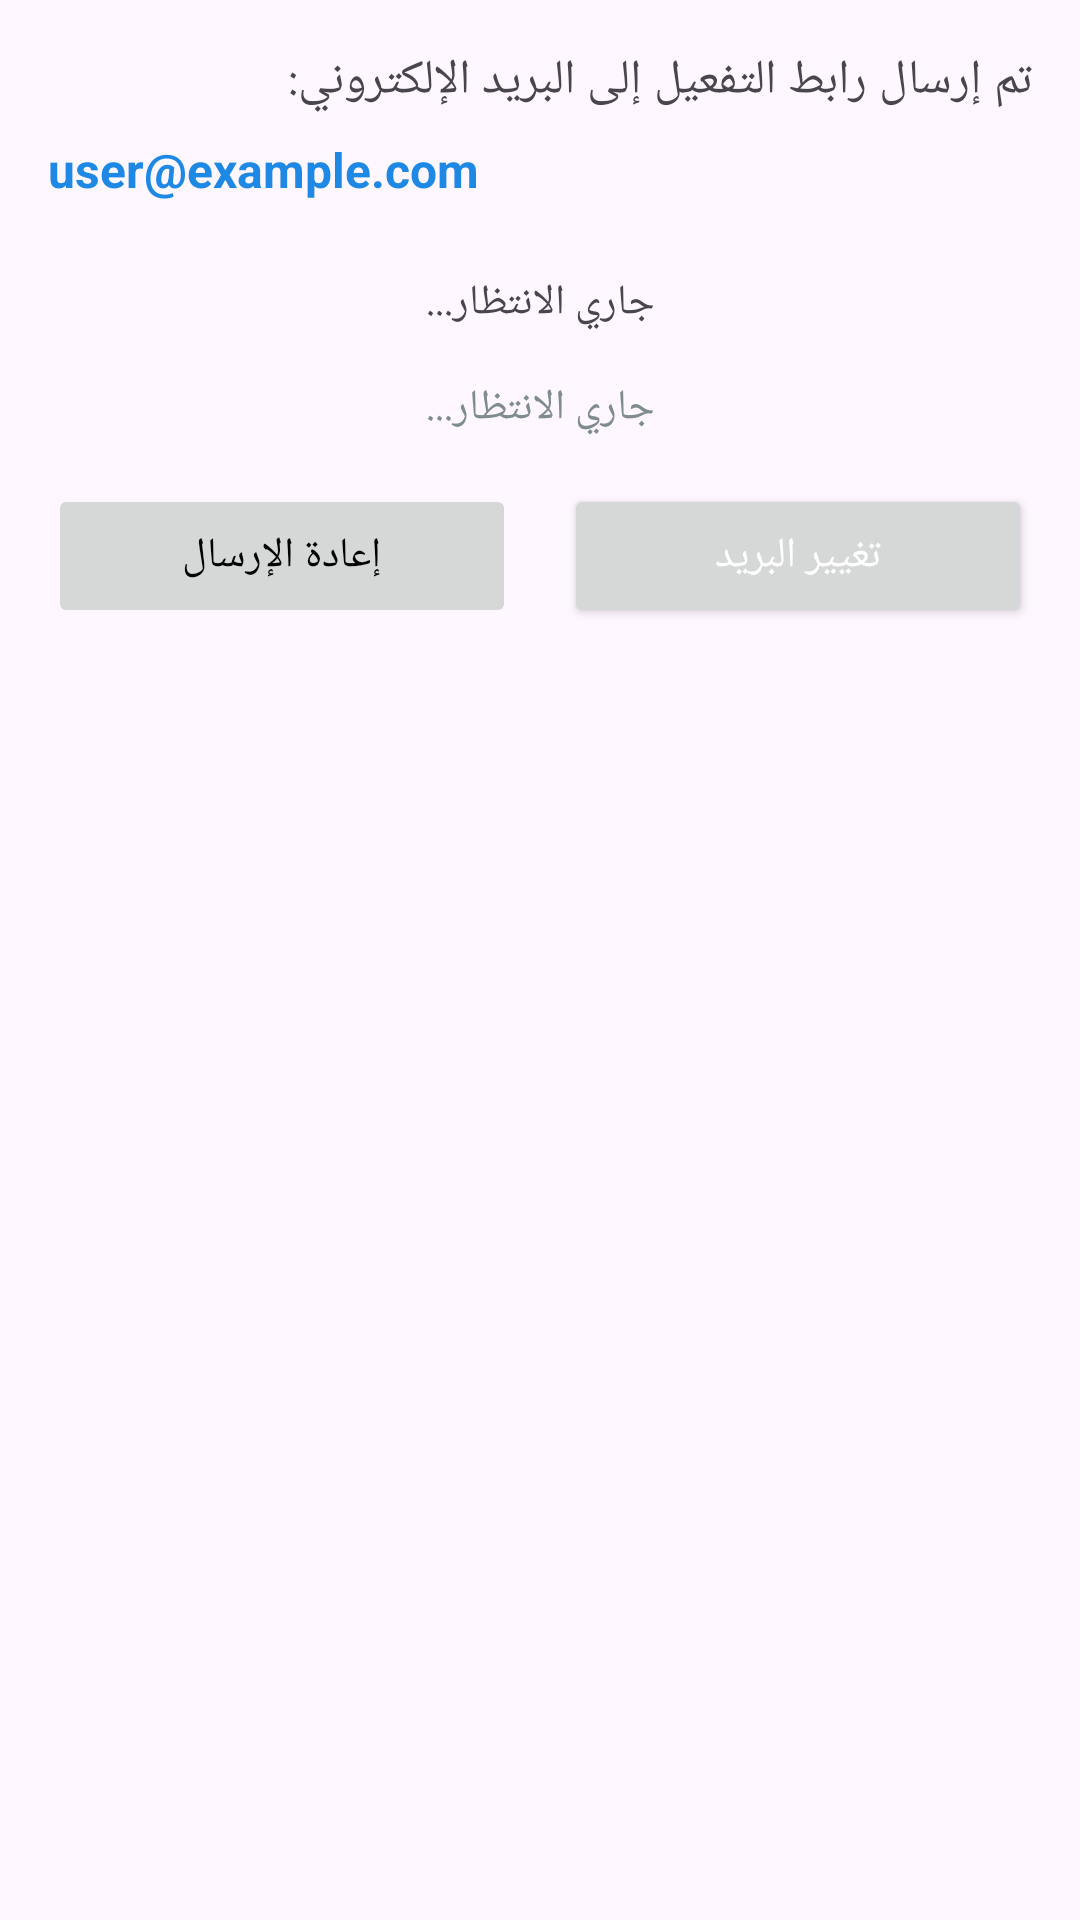

The Android layout XML behind this screen, and the referenced resources:
<!-- AndroidManifest.xml: application theme Theme.Daftree -->
<!-- res/layout/dialog_email_verification.xml -->
<?xml version="1.0" encoding="utf-8"?>
<LinearLayout xmlns:android="http://schemas.android.com/apk/res/android"
    android:layout_width="match_parent"
    android:layout_height="wrap_content"
    android:orientation="vertical"
    android:padding="16dp">

    <TextView
        android:layout_width="match_parent"
        android:layout_height="wrap_content"
        android:text="تم إرسال رابط التفعيل إلى البريد الإلكتروني:"
        android:textSize="16sp"
        android:layout_marginBottom="8dp" />

    <TextView
        android:id="@+id/tvEmail"
        android:layout_width="match_parent"
        android:layout_height="wrap_content"
        android:text="user@example.com"
        android:textStyle="bold"
        android:textSize="16sp"
        android:textColor="@color/primary"
        android:layout_marginBottom="16dp" />
    <TextView
        android:id="@+id/tvNote"
        android:layout_width="match_parent"
        android:layout_height="wrap_content"
        android:text="جاري الانتظار..."
        android:textSize="14sp"
        android:layout_marginTop="8dp"
        android:layout_marginBottom="16dp"
        android:gravity="center" />
    <TextView
        android:id="@+id/tvTimer"
        android:layout_width="match_parent"
        android:layout_height="wrap_content"
        android:text="جاري الانتظار..."
        android:textSize="14sp"
        android:textColor="@color/text_secondary"
        android:layout_marginBottom="16dp"
        android:gravity="center" />

    <ProgressBar
        android:id="@+id/progressBar"
        android:layout_width="wrap_content"
        android:layout_height="wrap_content"
        android:layout_gravity="center"
        android:visibility="gone"
        android:layout_marginBottom="16dp" />

    <LinearLayout
        android:layout_width="match_parent"
        android:layout_height="wrap_content"
        android:orientation="horizontal"
        android:weightSum="2">

        <Button
            android:id="@+id/btnResend"
            android:layout_width="0dp"
            android:layout_height="wrap_content"
            android:layout_weight="1"

            android:textColor="@color/black"
            android:text="@string/resend_verification"
            android:layout_marginEnd="8dp"
            android:enabled="false" />

        <Button
            android:id="@+id/btnCancel"
            android:layout_width="0dp"
            android:layout_height="wrap_content"
            android:layout_weight="1"
            android:text="@string/change_email_button"
            android:layout_marginStart="8dp"
            android:textColor="@color/white" />

    </LinearLayout>

</LinearLayout>
<!-- resources referenced by this layout -->
<resources>
  <color name="black">#FF000000</color>
  <color name="primary">#1E88E5</color>
  <color name="text_secondary">#7F8C8D</color>
  <color name="white">#FFFFFFFF</color>
  <string name="change_email_button">تغيير البريد</string>
  <string name="resend_verification">إعادة الإرسال</string>
  <style name="Theme.Daftree" parent="Base.Theme.Daftree" />
  <style name="Base.Theme.Daftree" parent="Theme.Material3.DayNight.NoActionBar">
          <item name="colorPrimary">@color/md_theme_primary</item>
  
          
          <item name="android:navigationBarColor">@android:color/transparent</item>
  
  
          
          <item name="android:statusBarColor">@android:color/transparent</item>
  
          
          
  
          
          
  
          
          <item name="android:windowDrawsSystemBarBackgrounds">true</item>
  
          
          
          <item name="android:windowLightStatusBar">false</item>
  
          
          <item name="android:windowLayoutInDisplayCutoutMode" tools:targetApi="27">shortEdges</item>
  
          <item name="actionBarInsetTop">@dimen/status_bar_height</item>
          <item name="toolbarStyle">@style/Widget.MyApp.Toolbar</item>
  
          
  
  
  
  
          
  
      </style>
  <color name="md_theme_primary">#006492</color>
  <dimen name="status_bar_height">0dp</dimen>
  <style name="Widget.MyApp.Toolbar" parent="Widget.Material3.Toolbar">
          <item name="titleTextColor">#FFFFFFFF</item>
          <item name="subtitleTextColor">#FFFFFFFF</item>
          <item name="navigationIconTint">#FFFFFFFF</item>
          <item name="android:background">?attr/colorPrimary</item>
      </style>
</resources>
